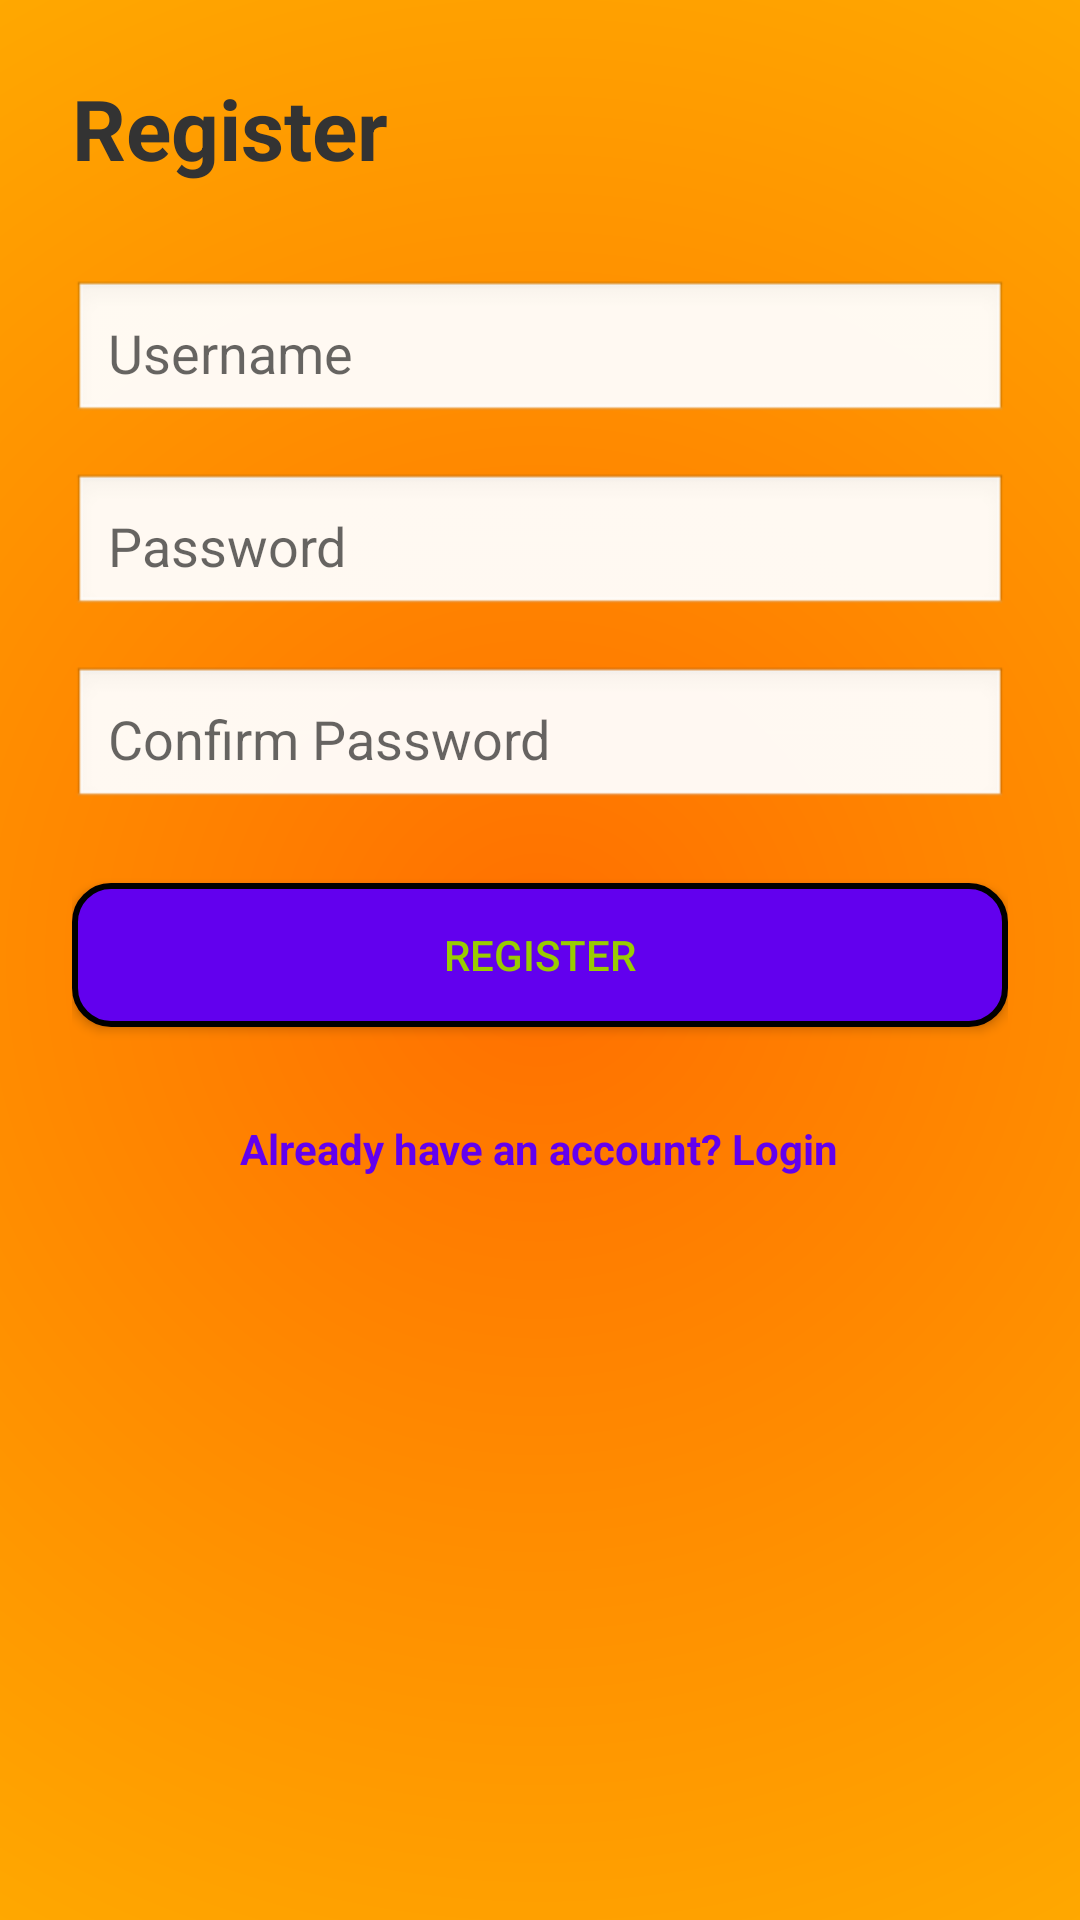

Reconstruct the res/layout file that produces this screen, plus the resources it refers to.
<!-- AndroidManifest.xml: activity theme Theme.AppCompat.Light -->
<!-- res/layout/activity_register.xml -->
<?xml version="1.0" encoding="utf-8"?>
<ScrollView xmlns:android="http://schemas.android.com/apk/res/android"
    android:layout_width="match_parent"
    android:layout_height="match_parent"
    android:fillViewport="true"
    android:background="@drawable/gradient_background">

    <LinearLayout
        android:orientation="vertical"
        android:layout_width="match_parent"
        android:layout_height="wrap_content"
        android:padding="24dp"
        android:gravity="center_horizontal">

        <TextView
            android:id="@+id/tvTitle"
            android:text="Register"
            android:textSize="28sp"
            android:layout_width="match_parent"
            android:layout_height="wrap_content"
            android:textStyle="bold"
            android:textColor="#333333"
            android:layout_marginBottom="32dp"/>

        <EditText
            android:id="@+id/etUsername"
            android:layout_width="match_parent"
            android:layout_height="wrap_content"
            android:hint="Username"
            android:padding="12dp"
            android:background="@android:drawable/edit_text"
            android:layout_marginBottom="16dp"/>

        <EditText
            android:id="@+id/etPassword"
            android:layout_width="match_parent"
            android:layout_height="wrap_content"
            android:hint="Password"
            android:inputType="textPassword"
            android:padding="12dp"
            android:background="@android:drawable/edit_text"
            android:layout_marginBottom="16dp"/>

        <EditText
            android:id="@+id/etConfirmPassword"
            android:layout_width="match_parent"
            android:layout_height="wrap_content"
            android:hint="Confirm Password"
            android:inputType="textPassword"
            android:padding="12dp"
            android:background="@android:drawable/edit_text"
            android:layout_marginBottom="24dp"/>

        <Button
            android:id="@+id/btnRegister"
            android:layout_width="match_parent"
            android:layout_height="wrap_content"
            android:text="Register"
            android:background="@drawable/button_selected"
            android:textColor="@drawable/text_color_selector"
            android:padding="14dp"
            android:layout_marginBottom="8dp"
            android:elevation="4dp"/>

        <ProgressBar
            android:id="@+id/progressBar"
            android:layout_width="wrap_content"
            android:layout_height="wrap_content"
            android:visibility="gone"
            android:layout_gravity="center"
            android:layout_marginBottom="8dp"/>

        <TextView
            android:id="@+id/tvError"
            android:textColor="#FF0000"
            android:layout_width="match_parent"
            android:layout_height="wrap_content"
            android:textAlignment="center"/>

        <TextView
            android:id="@+id/tvLoginLink"
            android:layout_width="wrap_content"
            android:layout_height="wrap_content"
            android:text="Already have an account? Login"
            android:textColor="#FF6200EE"
            android:textStyle="bold"
            android:layout_marginTop="4dp"
            android:clickable="true"
            android:focusable="true"/>

    </LinearLayout>
</ScrollView>
<!-- resources referenced by this layout -->
<resources>
  <!-- drawable button_selected (drawable) -->
  <selector xmlns:android="http://schemas.android.com/apk/res/android">
      <item android:drawable="@drawable/rounded_button_pressed" android:state_pressed="true"/>
      <item android:drawable="@drawable/rounded_button"/>
  </selector>
  <!-- drawable gradient_background (drawable) -->
  <shape xmlns:android="http://schemas.android.com/apk/res/android"
      android:shape="rectangle">
      <gradient
          android:startColor="#FF6F00"
          android:endColor="#FFD600"
          android:gradientRadius="2000"
          android:type="radial"/>
  </shape>
  <!-- drawable text_color_selector (drawable) -->
  <selector xmlns:android="http://schemas.android.com/apk/res/android">
      <item android:color="@android:color/white" android:state_pressed="true"/>
      <item android:color="@android:color/holo_green_light"/>
  </selector>
  <!-- drawable rounded_button_pressed (drawable) -->
  <shape xmlns:android="http://schemas.android.com/apk/res/android"
      android:shape="rectangle">
  
      <corners android:radius="12dp" />
      <solid android:color="@color/purple_700" />
  </shape>
  <!-- drawable rounded_button (drawable) -->
  <shape xmlns:android="http://schemas.android.com/apk/res/android"
      android:shape="rectangle">
  
      <corners android:radius="12dp" />
      <solid android:color="@color/purple_500" />
      <stroke
          android:width="2dp"
          android:color="@color/black" />
  </shape>
  <!-- not gathered from this repository: default colours our renderer supplied (Android Studio template values) -->
  <color name="purple_500">#FF6200EE</color>
  <color name="purple_700">#FF3700B3</color>
  <color name="black">#FF000000</color>
</resources>
